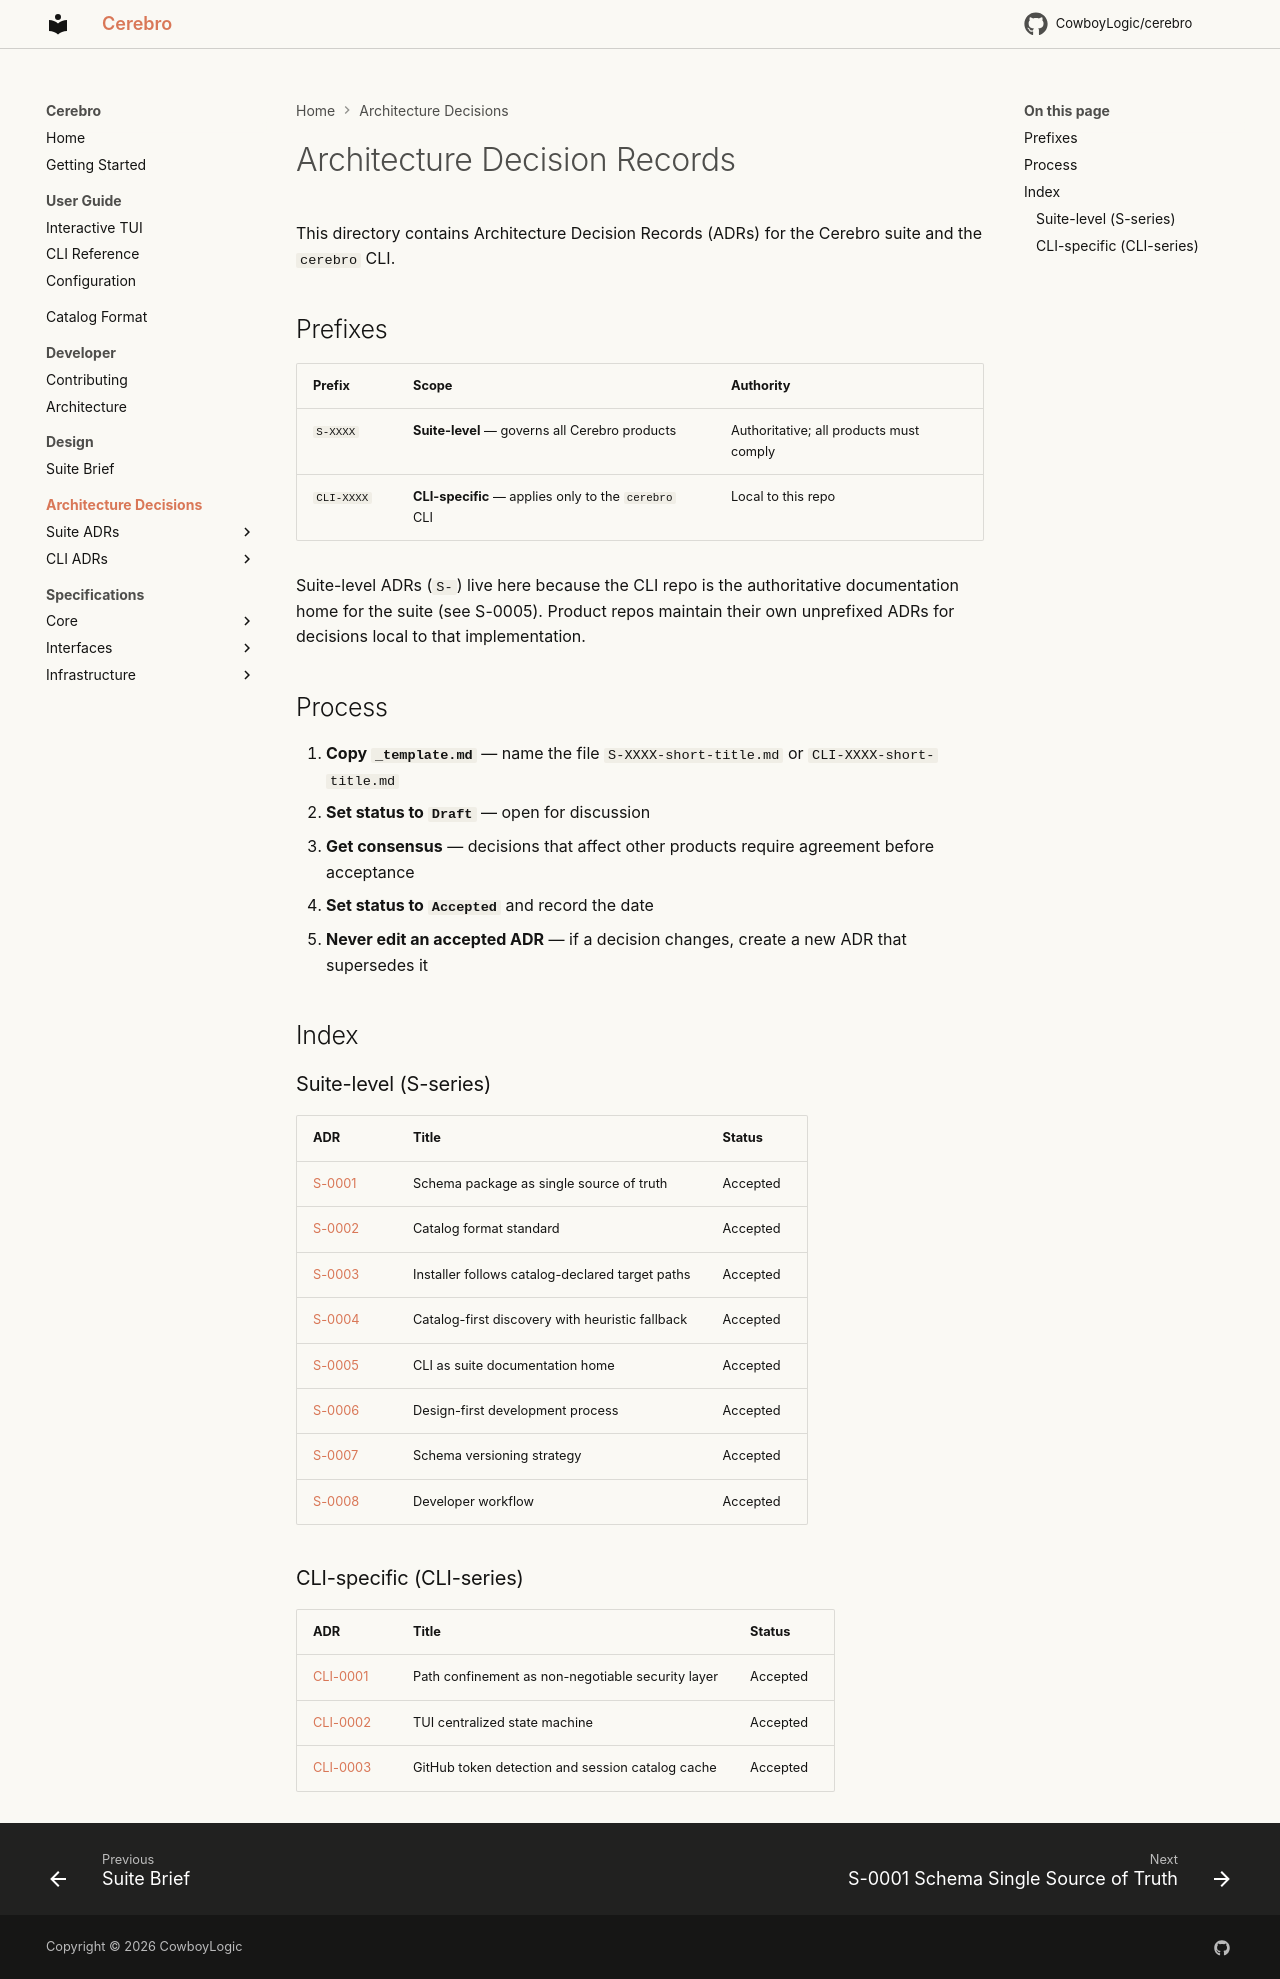

repository: CowboyLogic/cerebro · page: adr/index.html · generator: mkdocs

# Architecture Decision Records

This directory contains Architecture Decision Records (ADRs) for the Cerebro suite and the `cerebro` CLI.

## Prefixes

| Prefix | Scope | Authority |
|--------|-------|-----------|
| `S-XXXX` | **Suite-level** — governs all Cerebro products | Authoritative; all products must comply |
| `CLI-XXXX` | **CLI-specific** — applies only to the `cerebro` CLI | Local to this repo |

Suite-level ADRs (`S-`) live here because the CLI repo is the authoritative documentation home for the suite (see S-0005). Product repos maintain their own unprefixed ADRs for decisions local to that implementation.

## Process

1. **Copy `_template.md`** — name the file `S-XXXX-short-title.md` or `CLI-XXXX-short-title.md`
2. **Set status to `Draft`** — open for discussion
3. **Get consensus** — decisions that affect other products require agreement before acceptance
4. **Set status to `Accepted`** and record the date
5. **Never edit an accepted ADR** — if a decision changes, create a new ADR that supersedes it

## Index

### Suite-level (S-series)

| ADR | Title | Status |
|-----|-------|--------|
| [S-0001](S-0001-schema-package-single-source-of-truth.md) | Schema package as single source of truth | Accepted |
| [S-0002](S-0002-catalog-format-standard.md) | Catalog format standard | Accepted |
| [S-0003](S-0003-installer-follows-catalog-targets.md) | Installer follows catalog-declared target paths | Accepted |
| [S-0004](S-0004-catalog-first-heuristic-fallback-discovery.md) | Catalog-first discovery with heuristic fallback | Accepted |
| [S-0005](S-0005-cli-as-documentation-home.md) | CLI as suite documentation home | Accepted |
| [S-0006](S-0006-design-first-development-process.md) | Design-first development process | Accepted |
| [S-0007](S-0007-schema-versioning-strategy.md) | Schema versioning strategy | Accepted |
| [S-0008](S-0008-developer-workflow.md) | Developer workflow | Accepted |

### CLI-specific (CLI-series)

| ADR                                                   | Title                                             | Status   |
|-------------------------------------------------------|---------------------------------------------------|----------|
| [CLI-0001](CLI-0001-path-confinement-security.md)              | Path confinement as non-negotiable security layer | Accepted |
| [CLI-0002](CLI-0002-tui-centralized-state-machine.md)          | TUI centralized state machine                     | Accepted |
| [CLI-0003](CLI-0003-github-auth-and-catalog-cache.md)          | GitHub token detection and session catalog cache  | Accepted |
